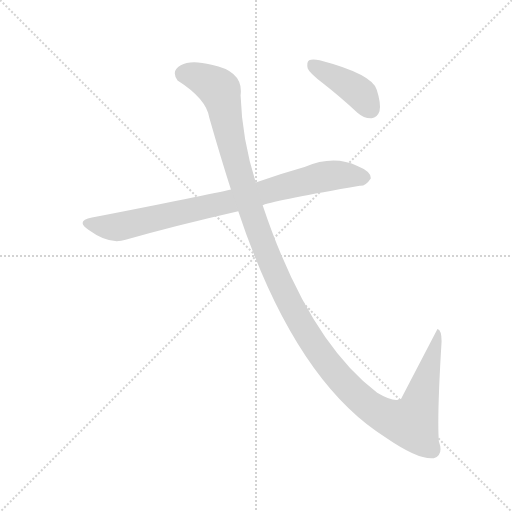
t = 0.00 s
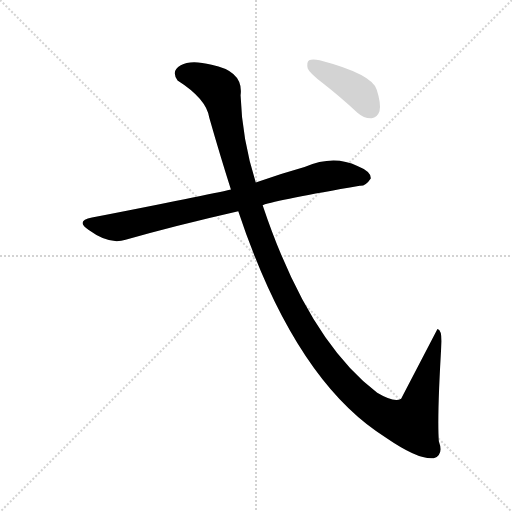
t = 2.37 s
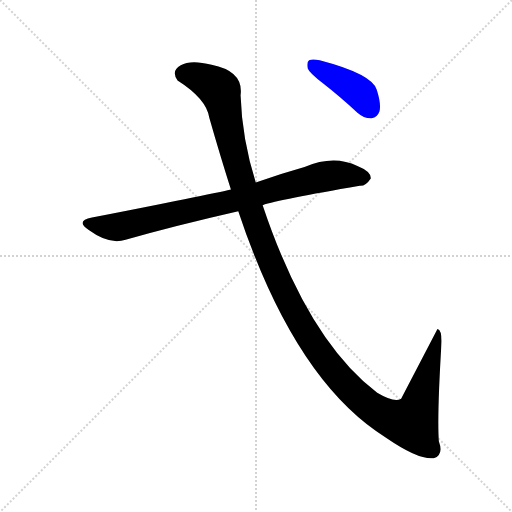
t = 2.57 s
t = 2.78 s: frame unchanged from t = 2.57 s, image omitted
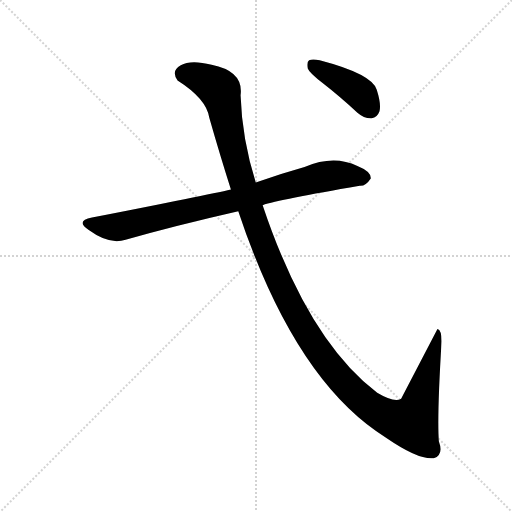
t = 2.98 s
t = 3.78 s: frame unchanged from t = 2.98 s, image omitted

The animated SVG that drew these frames (rendered in a browser with its animation timeline set to each time). Animation: 3 CSS @keyframes rules; one cycle of 3.78 s.

<svg version="1.1" viewBox="0 0 1024 1024" xmlns="http://www.w3.org/2000/svg">
  <g stroke="lightgray" stroke-dasharray="1,1" stroke-width="1" transform="scale(4, 4)">
    <line x1="0" y1="0" x2="256" y2="256"></line>
    <line x1="256" y1="0" x2="0" y2="256"></line>
    <line x1="128" y1="0" x2="128" y2="256"></line>
    <line x1="0" y1="128" x2="256" y2="128"></line>
  </g>
  <g transform="scale(0.92, -0.92) translate(60, -850)">
    <style type="text/css">
      
        @keyframes keyframes0 {
          from {
            stroke: blue;
            stroke-dashoffset: 869;
            stroke-width: 128;
          }
          74% {
            animation-timing-function: step-end;
            stroke: blue;
            stroke-dashoffset: 0;
            stroke-width: 128;
          }
          to {
            stroke: black;
            stroke-width: 1024;
          }
        }
        #make-me-a-hanzi-animation-0 {
          animation: keyframes0 0.9571940104166666s both;
          animation-delay: 0s;
          animation-timing-function: linear;
        }
      
        @keyframes keyframes1 {
          from {
            stroke: blue;
            stroke-dashoffset: 1425;
            stroke-width: 128;
          }
          82% {
            animation-timing-function: step-end;
            stroke: blue;
            stroke-dashoffset: 0;
            stroke-width: 128;
          }
          to {
            stroke: black;
            stroke-width: 1024;
          }
        }
        #make-me-a-hanzi-animation-1 {
          animation: keyframes1 1.40966796875s both;
          animation-delay: 0.9571940104166666s;
          animation-timing-function: linear;
        }
      
        @keyframes keyframes2 {
          from {
            stroke: blue;
            stroke-dashoffset: 421;
            stroke-width: 128;
          }
          58% {
            animation-timing-function: step-end;
            stroke: blue;
            stroke-dashoffset: 0;
            stroke-width: 128;
          }
          to {
            stroke: black;
            stroke-width: 1024;
          }
        }
        #make-me-a-hanzi-animation-2 {
          animation: keyframes2 0.5926106770833334s both;
          animation-delay: 2.3668619791666665s;
          animation-timing-function: linear;
        }
      
    </style>
    
      <path d="M 511 404 Q 547 416 722 446 Q 735 445 746 462 Q 747 477 717 489 Q 666 514 602 487 Q 548 472 496 453 L 442 438 Q 391 426 140 377 Q 103 370 133 350 Q 178 317 213 329 Q 322 360 458 391 L 511 404 Z" fill="lightgray"></path>
    
      <path d="M 458 391 Q 581 21 780 -102 Q 850 -150 883 -146 Q 905 -139 894 -109 Q 890 -54 900 108 Q 900 133 891 135 L 812 -17 Q 797 -26 760 -4 Q 609 111 511 404 L 496 453 Q 466 549 463 643 Q 470 695 400 709 Q 355 721 333 708 Q 311 696 326 675 Q 389 635 395 594 Q 419 510 442 438 L 458 391 Z" fill="lightgray"></path>
    
      <path d="M 642 669 Q 678 641 717 605 Q 732 592 748 593 Q 760 594 765 608 Q 769 624 759 655 Q 749 689 635 719 Q 619 722 612 719 Q 606 715 609 701 Q 613 691 642 669 Z" fill="lightgray"></path>
    
    
      <clipPath id="make-me-a-hanzi-clip-0">
        <path d="M 511 404 Q 547 416 722 446 Q 735 445 746 462 Q 747 477 717 489 Q 666 514 602 487 Q 548 472 496 453 L 442 438 Q 391 426 140 377 Q 103 370 133 350 Q 178 317 213 329 Q 322 360 458 391 L 511 404 Z"></path>
      </clipPath>
      <path clip-path="url(#make-me-a-hanzi-clip-0)" d="M 134 364 L 194 356 L 444 412 L 646 467 L 690 469 L 732 463" fill="none" id="make-me-a-hanzi-animation-0" stroke-dasharray="741 1482" stroke-linecap="round"></path>
    
      <clipPath id="make-me-a-hanzi-clip-1">
        <path d="M 458 391 Q 581 21 780 -102 Q 850 -150 883 -146 Q 905 -139 894 -109 Q 890 -54 900 108 Q 900 133 891 135 L 812 -17 Q 797 -26 760 -4 Q 609 111 511 404 L 496 453 Q 466 549 463 643 Q 470 695 400 709 Q 355 721 333 708 Q 311 696 326 675 Q 389 635 395 594 Q 419 510 442 438 L 458 391 Z"></path>
      </clipPath>
      <path clip-path="url(#make-me-a-hanzi-clip-1)" d="M 340 690 L 384 677 L 419 652 L 454 493 L 528 279 L 615 111 L 696 9 L 765 -48 L 835 -70 L 847 -48 L 889 97 L 888 110 L 894 117 L 890 127" fill="none" id="make-me-a-hanzi-animation-1" stroke-dasharray="1297 2594" stroke-linecap="round"></path>
    
      <clipPath id="make-me-a-hanzi-clip-2">
        <path d="M 642 669 Q 678 641 717 605 Q 732 592 748 593 Q 760 594 765 608 Q 769 624 759 655 Q 749 689 635 719 Q 619 722 612 719 Q 606 715 609 701 Q 613 691 642 669 Z"></path>
      </clipPath>
      <path clip-path="url(#make-me-a-hanzi-clip-2)" d="M 618 711 L 708 659 L 726 644 L 746 612" fill="none" id="make-me-a-hanzi-animation-2" stroke-dasharray="293 586" stroke-linecap="round"></path>
    
  </g>
</svg>
